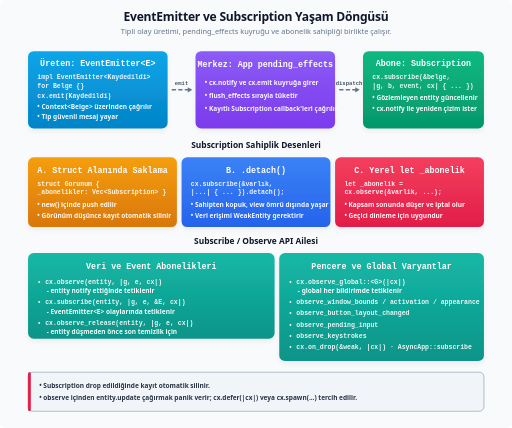
t = 0.00 s
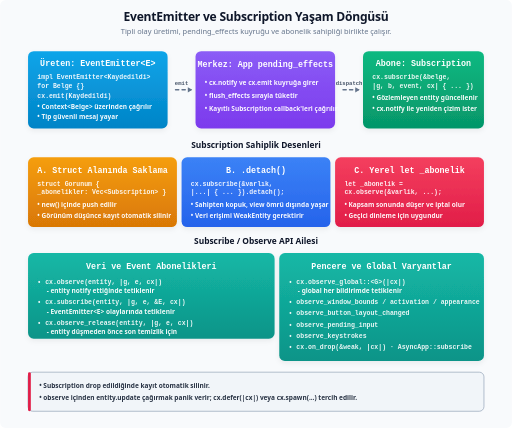
t = 2.25 s
t = 4.50 s: frame unchanged from t = 0.00 s, image omitted
t = 6.75 s: frame unchanged from t = 2.25 s, image omitted

The animated SVG that drew these frames (rendered in a browser with its animation timeline set to each time). Animation: 1 CSS @keyframes rule; one cycle of 9.00 s, repeats indefinitely.

<svg xmlns="http://www.w3.org/2000/svg" viewBox="0 0 1100 920">
  <title>EventEmitter ve Subscription Yaşam Döngüsü</title>
  <defs>
    <filter id="shadow" x="-20%" y="-20%" width="140%" height="140%">
      <feDropShadow dx="0" dy="5" stdDeviation="6" flood-color="#0f172a" flood-opacity="0.06" />
    </filter>
    <marker id="arrow" viewBox="0 0 1 1" refX="0.6" refY="0" markerWidth="1" markerHeight="1" orient="auto-start-reverse" overflow="visible" preserveAspectRatio="xMidYMid">
      <path d="M 1.6 0 L -1.6 1.9 L -1.6 -1.9 Z" fill="#64748b" />
    </marker>

    <linearGradient id="g-sky" x1="0" y1="0" x2="0" y2="1">
      <stop offset="0" stop-color="#0ea5e9" /><stop offset="1" stop-color="#0284c7" />
    </linearGradient>
    <linearGradient id="g-purple" x1="0" y1="0" x2="0" y2="1">
      <stop offset="0" stop-color="#8b5cf6" /><stop offset="1" stop-color="#7c3aed" />
    </linearGradient>
    <linearGradient id="g-green" x1="0" y1="0" x2="0" y2="1">
      <stop offset="0" stop-color="#10b981" /><stop offset="1" stop-color="#059669" />
    </linearGradient>
    <linearGradient id="g-amber" x1="0" y1="0" x2="0" y2="1">
      <stop offset="0" stop-color="#f59e0b" /><stop offset="1" stop-color="#d97706" />
    </linearGradient>
    <linearGradient id="g-blue" x1="0" y1="0" x2="0" y2="1">
      <stop offset="0" stop-color="#3b82f6" /><stop offset="1" stop-color="#2563eb" />
    </linearGradient>
    <linearGradient id="g-rose" x1="0" y1="0" x2="0" y2="1">
      <stop offset="0" stop-color="#f43f5e" /><stop offset="1" stop-color="#e11d48" />
    </linearGradient>
    <linearGradient id="g-teal" x1="0" y1="0" x2="0" y2="1">
      <stop offset="0" stop-color="#14b8a6" /><stop offset="1" stop-color="#0d9488" />
    </linearGradient>

    <style>
      .bg { fill: #f8fafc; }
      .title { font: 800 26px system-ui, -apple-system, sans-serif; fill: #0f172a; letter-spacing: -0.5px; text-anchor: middle; }
      .sub { font: 500 16px system-ui, -apple-system, sans-serif; fill: #64748b; text-anchor: middle; }

      .c-title { font: 800 18px ui-monospace, SFMono-Regular, monospace; fill: #ffffff; text-anchor: middle; }
      .c-body { font: 600 14px system-ui, -apple-system, sans-serif; fill: #ffffff; opacity: 0.95; }
      .c-mono { font: 700 14px ui-monospace, SFMono-Regular, monospace; fill: #ffffff; opacity: 0.92; }

      .lbl { font: 800 18px system-ui, -apple-system, sans-serif; fill: #0f172a; text-anchor: middle; }

      .arrow-line { stroke: #64748b; stroke-width: 3; fill: none; marker-end: url(#arrow); stroke-linecap: round; stroke-linejoin: round; }
      .card { filter: url(#shadow); }
      .edge { font: 700 12px ui-monospace, SFMono-Regular, monospace; fill: #475569; text-anchor: middle; }

      .flow { stroke-dasharray: 7 7; animation: dash 9s linear infinite; }
      @keyframes dash { 0% { stroke-dashoffset: 28; } 100% { stroke-dashoffset: 0; } }
      @media (prefers-reduced-motion: reduce) { .flow { animation: none; } }
    </style>
  </defs>

  <rect width="100%" height="100%" rx="12" class="bg" />

  <text x="550" y="46" class="title">EventEmitter ve Subscription Yaşam Döngüsü</text>
  <text x="550" y="74" class="sub">Tipli olay üretimi, pending_effects kuyruğu ve abonelik sahipliği birlikte çalışır.</text>

  <!-- ================= AKIŞ: ÜRET → MERKEZ → ABONE ================= -->
  <g transform="translate(60, 110)">
    <rect width="300" height="166" rx="12" fill="url(#g-sky)" class="card" />
    <text x="150" y="32" class="c-title">Üreten: EventEmitter&lt;E&gt;</text>
    <text x="20" y="60" class="c-mono">impl EventEmitter&lt;Kaydedildi&gt;</text>
    <text x="20" y="80" class="c-mono">  for Belge {}</text>
    <text x="20" y="100" class="c-mono">cx.emit(Kaydedildi)</text>
    <text x="20" y="124" class="c-body">• Context&lt;Belge&gt; üzerinden çağrılır</text>
    <text x="20" y="146" class="c-body">• Tip güvenli mesaj yayar</text>
  </g>

  <path d="M 370 193 H 410" class="arrow-line flow" />
  <text x="390" y="183" class="edge">emit</text>

  <g transform="translate(420, 110)">
    <rect width="300" height="166" rx="12" fill="url(#g-purple)" class="card" />
    <text x="150" y="34" class="c-title">Merkez: App pending_effects</text>
    <text x="20" y="72" class="c-body">• cx.notify ve cx.emit kuyruğa girer</text>
    <text x="20" y="100" class="c-body">• flush_effects sırayla tüketir</text>
    <text x="20" y="128" class="c-body">• Kayıtlı Subscription callback'leri çağrılır</text>
  </g>

  <path d="M 730 193 H 770 " class="arrow-line flow" />
  <text x="750" y="183" class="edge">dispatch</text>

  <g transform="translate(780, 110)">
    <rect width="260" height="166" rx="12" fill="url(#g-green)" class="card" />
    <text x="130" y="32" class="c-title">Abone: Subscription</text>
    <text x="20" y="60" class="c-mono">cx.subscribe(&amp;belge,</text>
    <text x="20" y="80" class="c-mono">  |g, b, event, cx| { ... })</text>
    <text x="20" y="106" class="c-body">• Gözlemleyen entity güncellenir</text>
    <text x="20" y="128" class="c-body">• cx.notify ile yeniden çizim ister</text>
  </g>

  <!-- ================= ABONELİK SAHİPLİĞİ ================= -->
  <text x="550" y="318" class="lbl">Subscription Sahiplik Desenleri</text>

  <g transform="translate(60, 338)">
    <rect width="320" height="150" rx="12" fill="url(#g-amber)" class="card" />
    <text x="160" y="34" class="c-title">A. Struct Alanında Saklama</text>
    <text x="20" y="62" class="c-mono">struct Gorunum {</text>
    <text x="20" y="80" class="c-mono">  _abonelikler: Vec&lt;Subscription&gt; }</text>
    <text x="20" y="108" class="c-body">• new() içinde push edilir</text>
    <text x="20" y="130" class="c-body">• Görünüm düşünce kayıt otomatik silinir</text>
  </g>

  <g transform="translate(390, 338)">
    <rect width="320" height="150" rx="12" fill="url(#g-blue)" class="card" />
    <text x="160" y="34" class="c-title">B. .detach()</text>
    <text x="20" y="62" class="c-mono">cx.subscribe(&amp;varlık,</text>
    <text x="20" y="80" class="c-mono">  |...| { ... }).detach();</text>
    <text x="20" y="108" class="c-body">• Sahipten kopuk, view ömrü dışında yaşar</text>
    <text x="20" y="130" class="c-body">• Veri erişimi WeakEntity gerektirir</text>
  </g>

  <g transform="translate(720, 338)">
    <rect width="320" height="150" rx="12" fill="url(#g-rose)" class="card" />
    <text x="160" y="34" class="c-title">C. Yerel let _abonelik</text>
    <text x="20" y="62" class="c-mono">let _abonelik =</text>
    <text x="20" y="80" class="c-mono">  cx.observe(&amp;varlik, ...);</text>
    <text x="20" y="108" class="c-body">• Kapsam sonunda düşer ve iptal olur</text>
    <text x="20" y="130" class="c-body">• Geçici dinleme için uygundur</text>
  </g>

  <!-- ================= API AİLESİ ================= -->
  <text x="550" y="524" class="lbl">Subscribe / Observe API Ailesi</text>

  <g transform="translate(60, 544)">
    <rect width="530" height="184" rx="12" fill="url(#g-teal)" class="card" />
    <text x="265" y="34" class="c-title">Veri ve Event Abonelikleri</text>
    <text x="20" y="66" class="c-mono">• cx.observe(entity, |g, e, cx|)</text>
    <text x="40" y="86" class="c-body">- entity notify ettiğinde tetiklenir</text>
    <text x="20" y="110" class="c-mono">• cx.subscribe(entity, |g, e, &amp;E, cx|)</text>
    <text x="40" y="130" class="c-body">- EventEmitter&lt;E&gt; olaylarında tetiklenir</text>
    <text x="20" y="154" class="c-mono">• cx.observe_release(entity, |g, e, cx|)</text>
    <text x="40" y="174" class="c-body">- entity düşmeden önce son temizlik için</text>
  </g>

  <g transform="translate(600, 544)">
    <rect width="440" height="232" rx="12" fill="url(#g-teal)" class="card" />
    <text x="220" y="34" class="c-title">Pencere ve Global Varyantlar</text>
    <text x="20" y="66" class="c-mono">• cx.observe_global::&lt;G&gt;(|cx|)</text>
    <text x="40" y="86" class="c-body">- global her bildirimde tetiklenir</text>
    <text x="20" y="110" class="c-mono">• observe_window_bounds / activation / appearance</text>
    <text x="20" y="134" class="c-mono">• observe_button_layout_changed</text>
    <text x="20" y="158" class="c-mono">• observe_pending_input</text>
    <text x="20" y="182" class="c-mono">• observe_keystrokes</text>
    <text x="20" y="206" class="c-mono">• cx.on_drop(&amp;weak, |cx|) · AsyncApp::subscribe</text>
  </g>

  <!-- ================= BİLGİ KUTUSU ================= -->
  <g transform="translate(60, 800)">
    <rect width="980" height="84" rx="10" fill="#f1f5f9" stroke="#94a3b8" stroke-width="1.5" />
    <rect width="6" height="84" rx="3" fill="#e11d48" />
    <text x="24" y="34" class="c-body" style="fill:#1e293b">• Subscription drop edildiğinde kayıt otomatik silinir.</text>
    <text x="24" y="60" class="c-body" style="fill:#1e293b">• observe içinden entity.update çağırmak panik verir; cx.defer(|cx|) veya cx.spawn(...) tercih edilir.</text>
  </g>

</svg>
